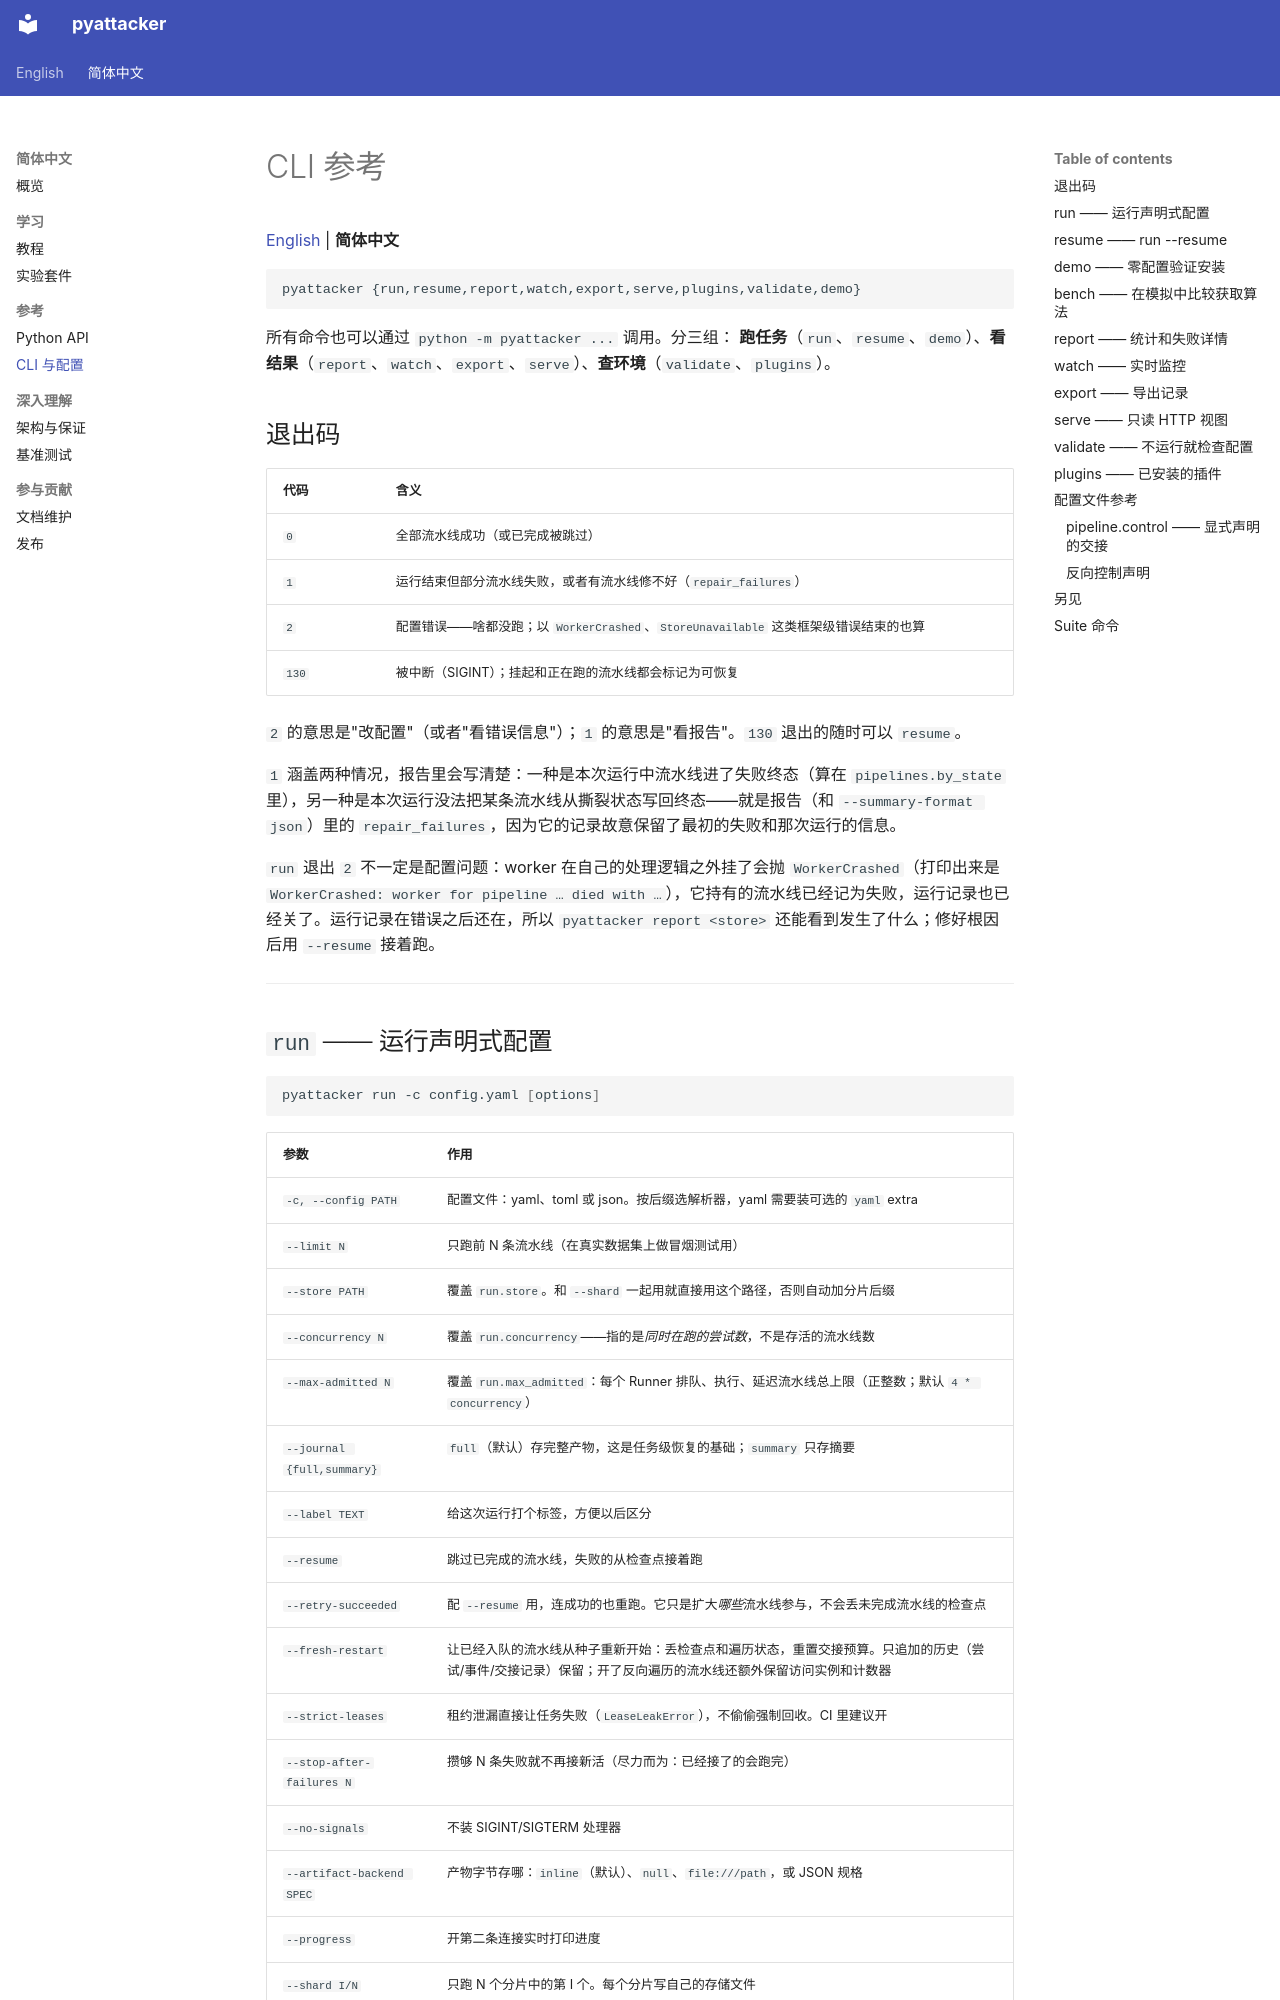

repository: Hazer-BJTU/pyattacker · page: zh-CN/cli/index.html · generator: mkdocs

# CLI 参考

[English](../cli.md) | **简体中文**

```
pyattacker {run,resume,report,watch,export,serve,plugins,validate,demo}
```

所有命令也可以通过 `python -m pyattacker ...` 调用。分三组：
**跑任务**（`run`、`resume`、`demo`）、**看结果**（`report`、`watch`、`export`、`serve`）、**查环境**（`validate`、`plugins`）。

## 退出码

| 代码 | 含义 |
|---|---|
| `0` | 全部流水线成功（或已完成被跳过） |
| `1` | 运行结束但部分流水线失败，或者有流水线修不好（`repair_failures`） |
| `2` | 配置错误——啥都没跑；以 `WorkerCrashed`、`StoreUnavailable` 这类框架级错误结束的也算 |
| `130` | 被中断（SIGINT）；挂起和正在跑的流水线都会标记为可恢复 |

`2` 的意思是"改配置"（或者"看错误信息"）；`1` 的意思是"看报告"。`130` 退出的随时可以 `resume`。

`1` 涵盖两种情况，报告里会写清楚：一种是本次运行中流水线进了失败终态（算在 `pipelines.by_state` 里），另一种是本次运行没法把某条流水线从撕裂状态写回终态——就是报告（和 `--summary-format json`）里的 `repair_failures`，因为它的记录故意保留了最初的失败和那次运行的信息。

`run` 退出 `2` 不一定是配置问题：worker 在自己的处理逻辑之外挂了会抛 `WorkerCrashed`（打印出来是 `WorkerCrashed: worker for pipeline … died with …`），它持有的流水线已经记为失败，运行记录也已经关了。运行记录在错误之后还在，所以 `pyattacker report <store>` 还能看到发生了什么；修好根因后用 `--resume` 接着跑。

---

## `run` —— 运行声明式配置

```bash
pyattacker run -c config.yaml [options]
```

| 参数 | 作用 |
|---|---|
| `-c, --config PATH` | 配置文件：yaml、toml 或 json。按后缀选解析器，yaml 需要装可选的 `yaml` extra |
| `--limit N` | 只跑前 N 条流水线（在真实数据集上做冒烟测试用） |
| `--store PATH` | 覆盖 `run.store`。和 `--shard` 一起用就直接用这个路径，否则自动加分片后缀 |
| `--concurrency N` | 覆盖 `run.concurrency`——指的是*同时在跑的尝试数*，不是存活的流水线数 |
| `--max-admitted N` | 覆盖 `run.max_admitted`：每个 Runner 排队、执行、延迟流水线总上限（正整数；默认 `4 * concurrency`） |
| `--journal {full,summary}` | `full`（默认）存完整产物，这是任务级恢复的基础；`summary` 只存摘要 |
| `--label TEXT` | 给这次运行打个标签，方便以后区分 |
| `--resume` | 跳过已完成的流水线，失败的从检查点接着跑 |
| `--retry-succeeded` | 配 `--resume` 用，连成功的也重跑。它只是扩大*哪些*流水线参与，不会丢未完成流水线的检查点 |
| `--fresh-restart` | 让已经入队的流水线从种子重新开始：丢检查点和遍历状态，重置交接预算。只追加的历史（尝试/事件/交接记录）保留；开了反向遍历的流水线还额外保留访问实例和计数器 |
| `--strict-leases` | 租约泄漏直接让任务失败（`LeaseLeakError`），不偷偷强制回收。CI 里建议开 |
| `--stop-after-failures N` | 攒够 N 条失败就不再接新活（尽力而为：已经接了的会跑完） |
| `--no-signals` | 不装 SIGINT/SIGTERM 处理器 |
| `--artifact-backend SPEC` | 产物字节存哪：`inline`（默认）、`null`、`file:///path`，或 JSON 规格 |
| `--progress` | 开第二条连接实时打印进度 |
| `--shard I/N` | 只跑 N 个分片中的第 I 个。每个分片写自己的存储文件 |
| `--shards N` | 本地 fork N 个子进程，每个分片一个，最后合并出报告 |
| `--jobs N` | 同时跑多少个分片子进程（配合 `--shards`） |
| `--summary-format {text,json}` | `json` 的话每次运行输出一个摘要对象 |
| `--no-write-behind` | 每次尝试和事件都立即提交，不批量写 |
| `--strict-env` | 配置里没设的 `${VAR}` 直接退出码 2，不只是警告 |

`--shard` 和 `--shards` 是两种用法：前者是一个进程跑自己那份（其他你自己编排），后者是 pyattacker 本地帮你编排。分片分配是流水线 key 的纯函数——同一批数据永远按同样的方式切分，`--resume` 会把每条流水线放回原来的分片。每个子进程的环境变量里会带 `PYATACKER_SHARD=I/N`。
